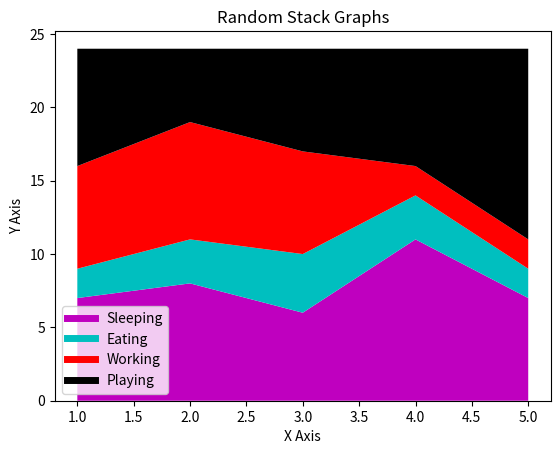

Generate this figure with matplotlib:
""" Stack Plots """
import matplotlib.pyplot as plt
import numpy as np


days = list(range(1, 6))
sleeping = [7, 8, 6, 11, 7]
eating = [2, 3, 4, 3, 2]
working = [7, 8, 7, 2, 2]
playing = [8, 5, 7, 8, 13]

plt.plot([], [], color='m', label='Sleeping', linewidth=5)
plt.plot([], [], color='c', label='Eating', linewidth=5)
plt.plot([], [], color='r', label='Working', linewidth=5)
plt.plot([], [], color='k', label='Playing', linewidth=5)
plt.stackplot(
    days, sleeping, eating, working, playing,
    colors=['m', 'c', 'r', 'k']
)

plt.xlabel("X Axis")
plt.ylabel("Y Axis")
plt.title("Random Stack Graphs")
plt.legend()
plt.show()
